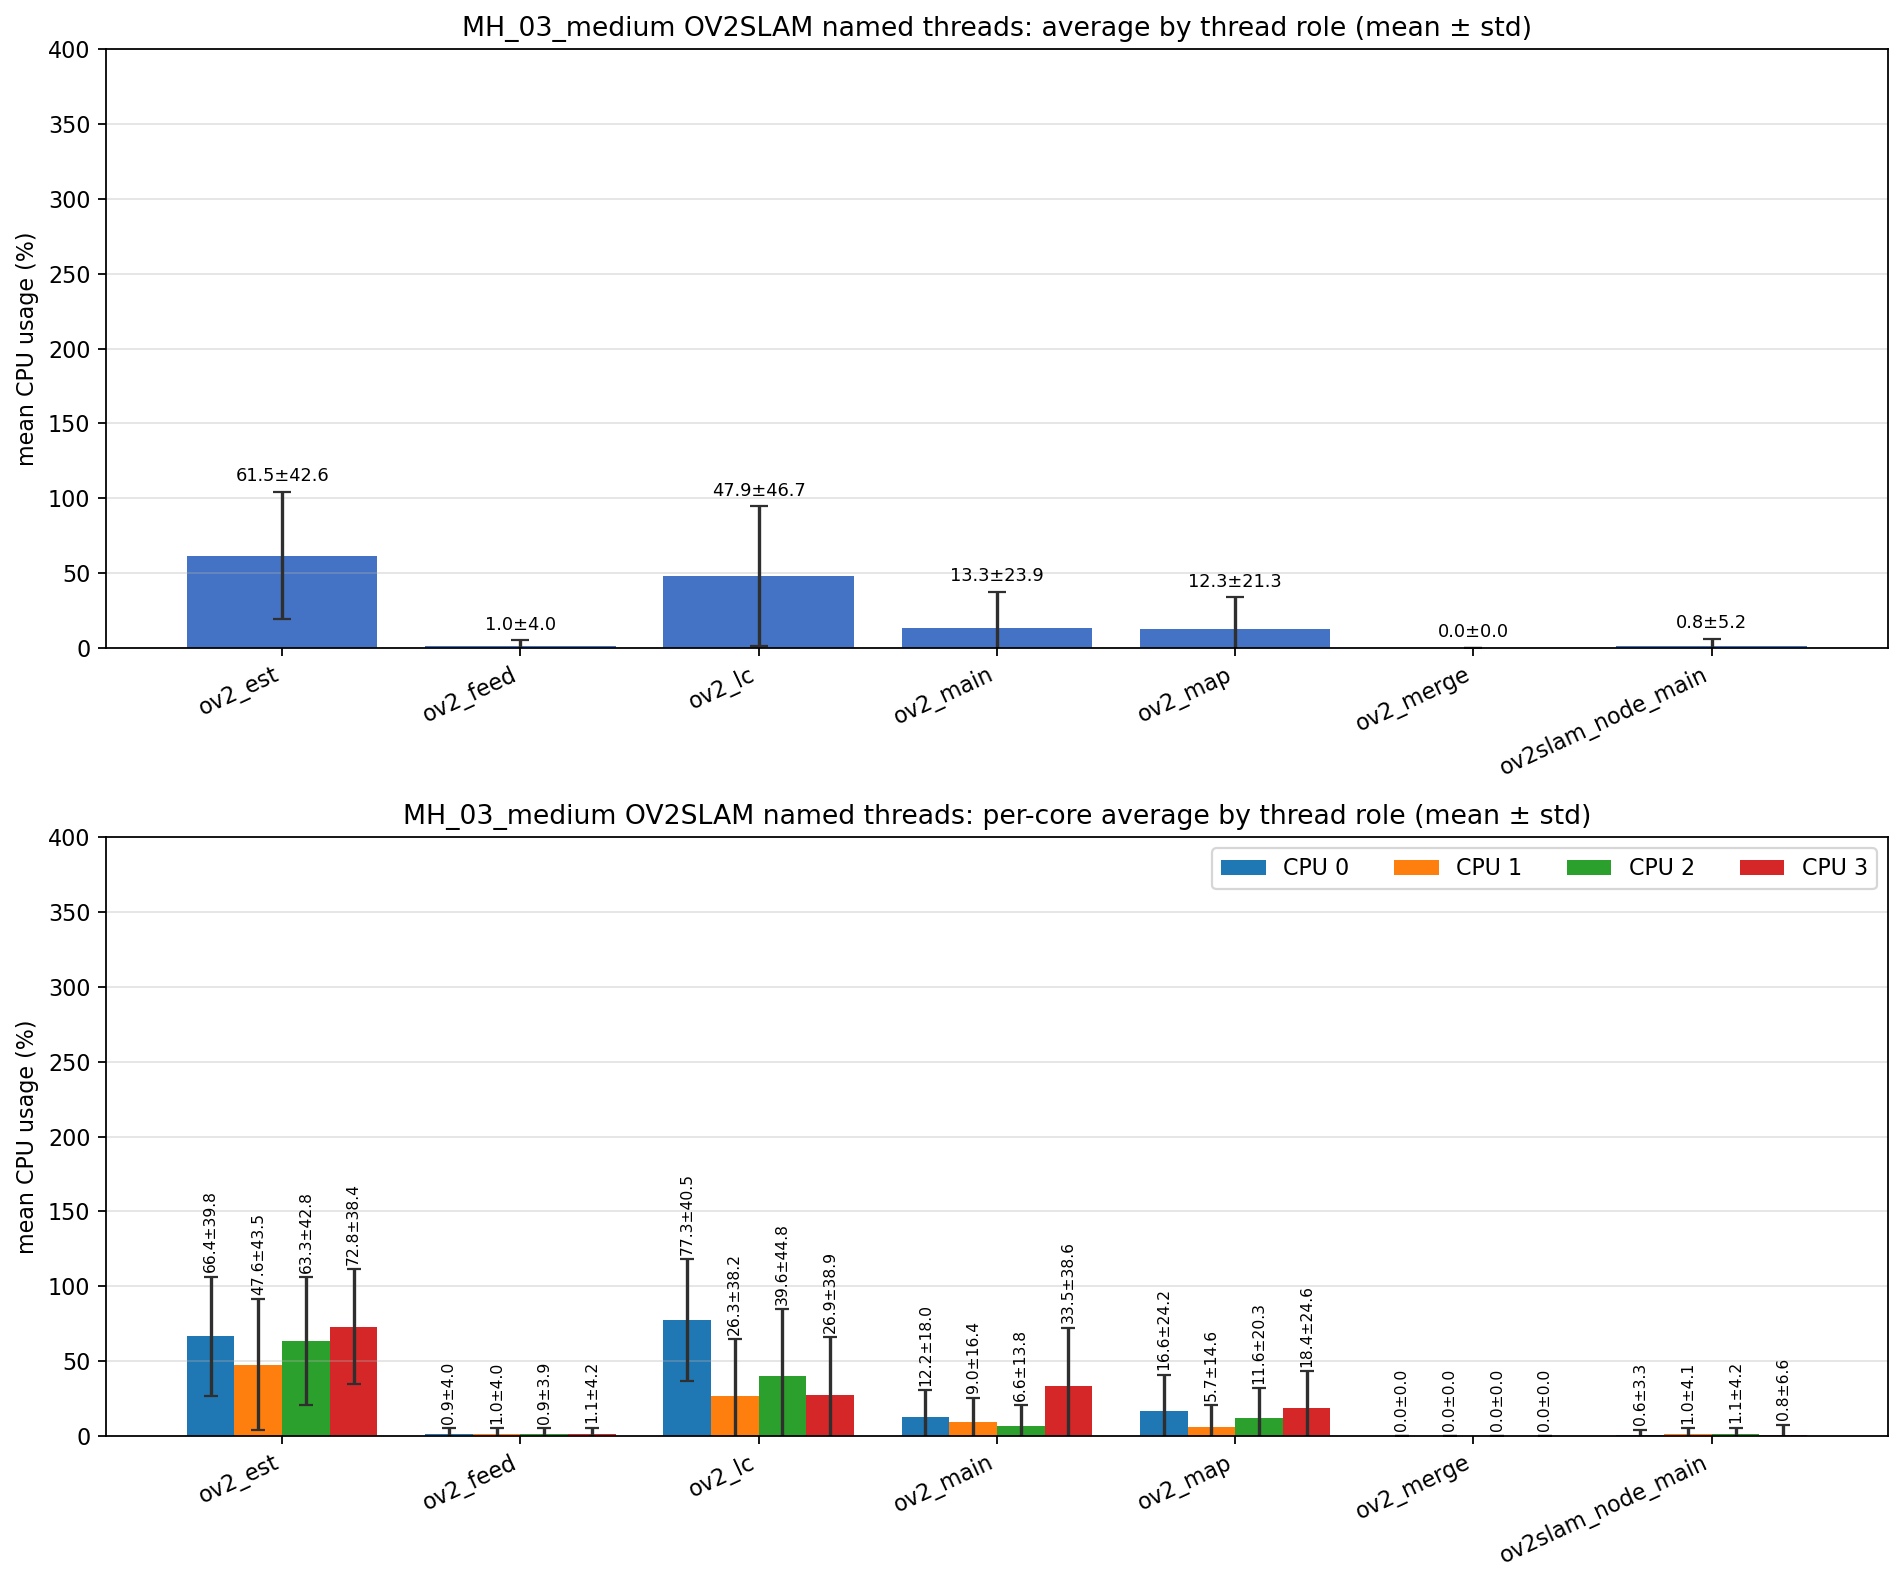

Source data for this figure (header and first rows):
role, unique_tid_count, sample_count, mean_cpu_all, std_cpu_all, mean_cpu_core_0, mean_cpu_core_1, mean_cpu_core_2, mean_cpu_core_3, std_cpu_core_0, std_cpu_core_1, std_cpu_core_2, std_cpu_core_3
ov2_est, 1, 2796, 61.52, 42.62, 66.43, 47.59, 63.32, 72.76, 39.85, 43.53, 42.8, 38.39
ov2_feed, 1, 2796, 0.966, 4.026, 0.947, 0.962, 0.917, 1.051, 4.012, 4.011, 3.916, 4.190
ov2_lc, 1, 3148, 47.92, 46.66, 77.29, 26.32, 39.61, 26.91, 40.55, 38.22, 44.84, 38.92
ov2_main, 8, 17384, 13.32, 23.91, 12.24, 9.000, 6.614, 33.52, 18.01, 16.37, 13.81, 38.57
ov2_map, 1, 3148, 12.3, 21.27, 16.55, 5.738, 11.57, 18.45, 24.16, 14.57, 20.32, 24.6
ov2_merge, 218, 1423, 0.000, 0.000, 0.000, 0.000, 0.000, 0.000, 0.000, 0.000, 0.000, 0.000
ov2slam_node_main, 1, 4237, 0.823, 5.153, 0.621, 0.994, 1.077, 0.775, 3.278, 4.110, 4.207, 6.571
